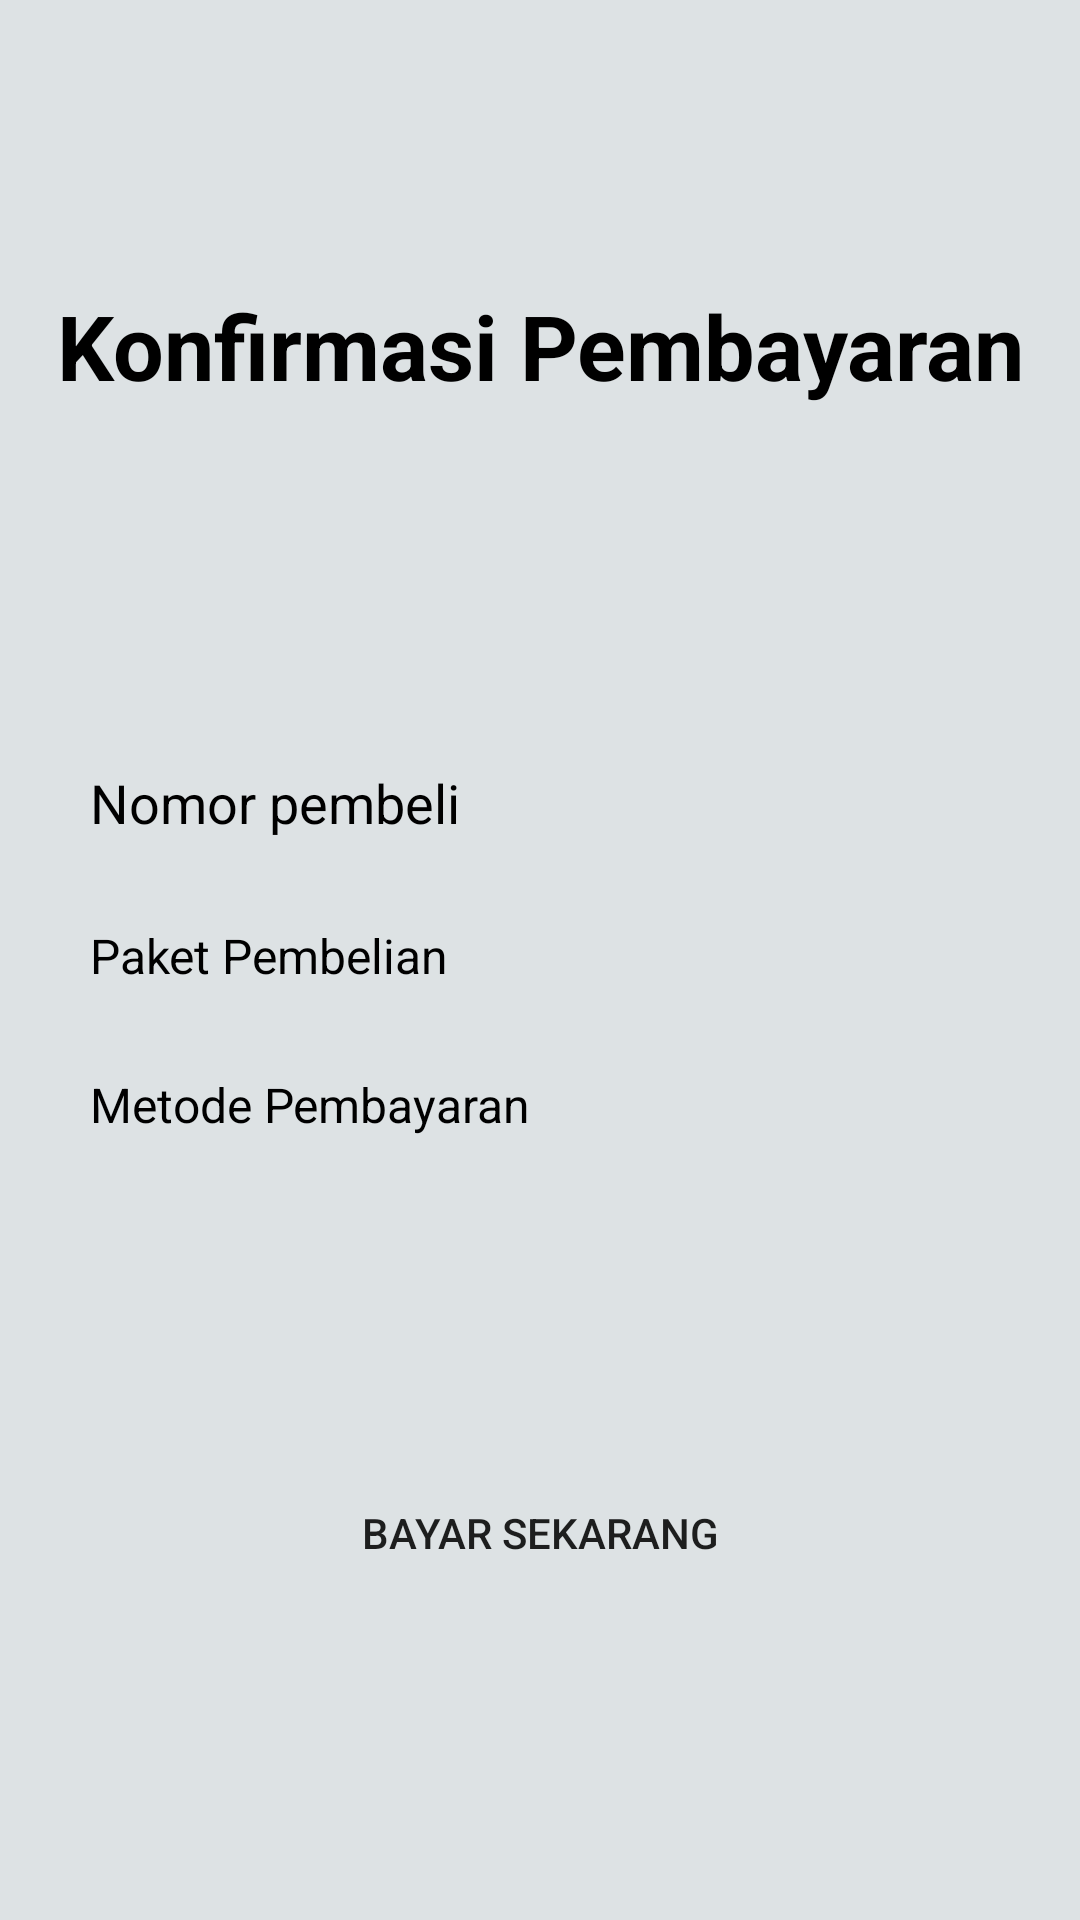

Produce the Android XML layout that renders to this screen, including the resource entries it uses.
<!-- AndroidManifest.xml: application theme Theme.konterku -->
<!-- res/layout/activity_form_pembayaran.xml -->
<?xml version="1.0" encoding="utf-8"?>
<androidx.constraintlayout.widget.ConstraintLayout xmlns:android="http://schemas.android.com/apk/res/android"
    xmlns:app="http://schemas.android.com/apk/res-auto"
    xmlns:tools="http://schemas.android.com/tools"
    android:id="@+id/main"
    android:layout_width="match_parent"
    android:layout_height="match_parent"
    tools:context=".Form_pembayaran">

    <LinearLayout
        android:layout_width="match_parent"
        android:layout_height="match_parent"
        android:background="@color/DefaultColor"
        android:padding="16dp">

        <LinearLayout
            android:layout_width="match_parent"
            android:layout_height="550dp"
            android:layout_gravity="center"
            android:background="@drawable/rounded_corner"
            android:orientation="vertical">

            <TextView
                android:id="@+id/textView5"
                android:layout_marginTop="50dp"
                android:layout_width="match_parent"
                android:layout_height="wrap_content"
                android:textSize="30sp"
                android:textAlignment="center"
                android:textColor="@color/black"
                android:textStyle="bold"
                android:text="Konfirmasi Pembayaran" />

            <TextView
                android:id="@+id/tvnomor"
                android:layout_marginTop="120dp"
                android:layout_gravity="center"
                android:layout_width="300dp"
                android:layout_height="wrap_content"
                android:text="Nomor pembeli"
                android:textColor="@color/black"
                android:textSize="18sp"
                android:layout_marginBottom="28dp" />

            <TextView
                android:id="@+id/tvpaket"
                android:layout_gravity="center"
                android:layout_width="300dp"
                android:layout_height="wrap_content"
                android:text="Paket Pembelian"
                android:textColor="@color/black"
                android:textSize="16sp"
                android:layout_marginBottom="28dp" />

            <TextView
                android:id="@+id/tvPayment"
                android:layout_gravity="center"
                android:layout_width="300dp"
                android:layout_height="wrap_content"
                android:text="Metode Pembayaran"
                android:textColor="@color/black"
                android:textSize="16sp"
                android:layout_marginBottom="28dp" />


            <Button
                android:id="@+id/btnbayar"
                android:layout_marginTop="80dp"
                android:layout_gravity="center"
                android:layout_width="300dp"
                android:layout_height="wrap_content"
                android:background="@drawable/rounded_corner2"
                android:text="Bayar Sekarang" />

        </LinearLayout>
    </LinearLayout>



</androidx.constraintlayout.widget.ConstraintLayout>
<!-- resources referenced by this layout -->
<resources>
  <color name="DefaultColor">#DDE2E4</color>
  <color name="black">#000000</color>
  <style name="Theme.konterku" parent="Theme.AppCompat.Light.DarkActionBar" />
</resources>
